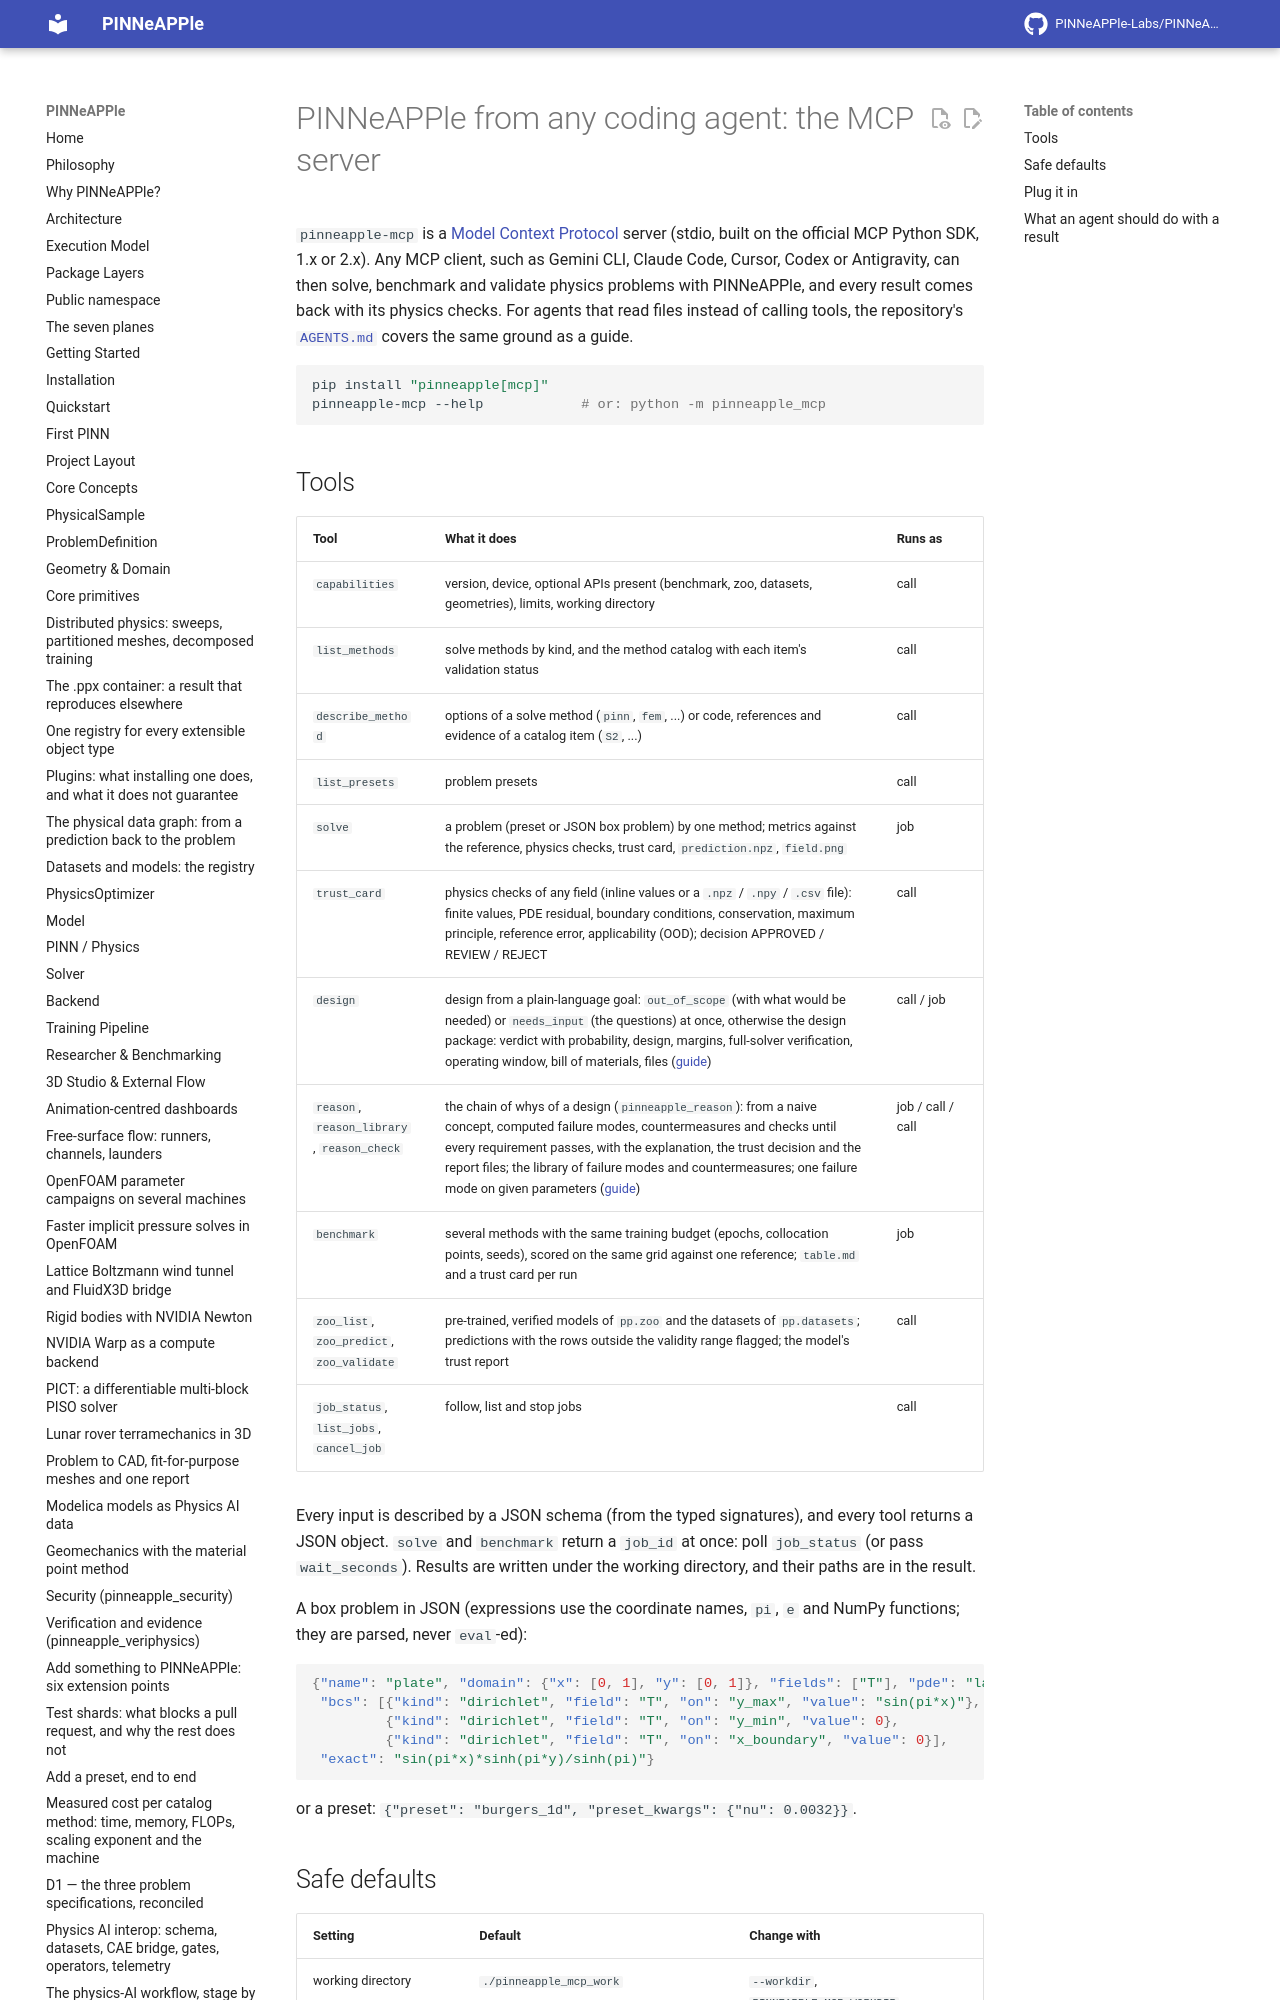

repository: PINNeAPPle-Labs/PINNeAPPle · page: guides/mcp_server/index.html · generator: mkdocs

# PINNeAPPle from any coding agent: the MCP server

`pinneapple-mcp` is a [Model Context Protocol](https://modelcontextprotocol.io) server (stdio, built on the official
MCP Python SDK, 1.x or 2.x). Any MCP client, such as Gemini CLI, Claude Code, Cursor, Codex or Antigravity, can then
solve, benchmark and validate physics problems with PINNeAPPle, and every result comes back with its physics checks.
For agents that read files instead of calling tools, the repository's [`AGENTS.md`](https://github.com/PINNeAPPle-Labs/PINNeAPPle/blob/main/AGENTS.md)
covers the same ground as a guide.

```bash
pip install "pinneapple[mcp]"
pinneapple-mcp --help            # or: python -m pinneapple_mcp
```
